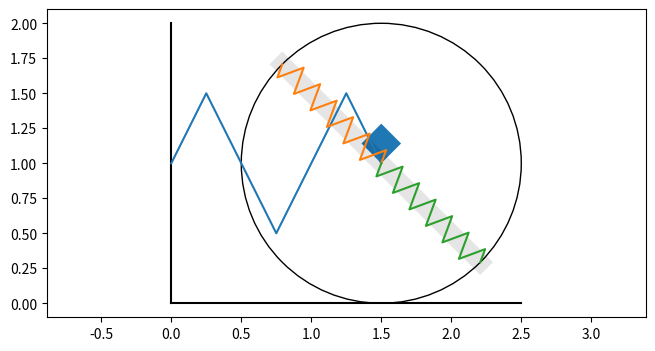

Python code for this plot:
import math

import numpy as np
import matplotlib.pyplot as plt
from matplotlib.animation import FuncAnimation
from scipy.integrate import odeint
import sympy as sp

def spring(start, end, nodes, width):
    """!
    Return a list of points corresponding to a spring.
    @param r1 (array-like) The (x, y) coordinates of the first endpoint.
    @param r2 (array-like) The (x, y) coordinates of the second endpoint.
    @param nodes (int) The number of spring "nodes" or coils.
    @param width (int or float) The diameter of the spring.
    @return An array of x coordinates and an array of y coordinates.
    """

    # Check that nodes is at least 1.
    nodes = max(int(nodes), 1)

    # Convert to numpy array to account for inputs of different types/shapes.
    start, end = np.array(start).reshape((2,)), np.array(end).reshape((2,))

    # If both points are coincident, return the x and y coords of one of them.
    if (start == end).all():
        return start[0], start[1]

    # Calculate length of spring (distance between endpoints).
    length = np.linalg.norm(np.subtract(end, start))

    # Calculate unit vectors tangent (u_t) and normal (u_t) to spring.
    u_t = np.subtract(end, start) / length
    u_n = np.array([[0, -1], [1, 0]]).dot(u_t)

    # Initialize array of x (row 0) and y (row 1) coords of the nodes+2 points.
    spring_coords = np.zeros((2, nodes + 2))
    spring_coords[:,0], spring_coords[:,-1] = start, end

    # Check that length is not greater than the total length the spring
    # can extend (otherwise, math domain error will result), and compute the
    # normal distance from the centerline of the spring.
    normal_dist = math.sqrt(max(0, width**2 - (length**2 / nodes**2))) / 2

    # Compute the coordinates of each point (each node).
    for i in range(1, nodes + 1):
        spring_coords[:,i] = (
            start
            + ((length * (2 * i - 1) * u_t) / (2 * nodes))
            + (normal_dist * (-1)**i * u_n))

    return spring_coords[0,:], spring_coords[1,:]

def odesys(y, t, m1, m, c, g, r, c1):
    dy = np.zeros(4)
    dy[0] = y[2]
    dy[1] = y[3]

    a11 = (2 * m1 + m) * r ** 2 + m * y[1] ** 2 + 2 * m * r * y[1] * sp.sin(y[0])
    a12 = -m * r * sp.cos(y[0])
    a21 = -r * sp.cos(y[0])
    a22 = 1

    b1 = -c1 * r ** 2 * y[0] - m * g * y[1] * sp.cos(y[0]) - m * r * sp.cos(y[0]) * y[2] ** 2 * y[1] - 2 * m * (
            y[1] + r * sp.sin(y[0])) * y[3] * y[2]
    b2 = -2 * (c / m) * y[1] - g * sp.sin(y[0]) + y[1] * y[2] ** 2

    dy[2] = (b1 * a22 - b2 * a12) / (a11 * a22 - a12 * a21)
    dy[3] = (b2 * a11 - b1 * a21) / (a11 * a22 - a12 * a21)

    return dy


# data of task
m1 = 1
m = 0.5
r = 1
c = 5
c1 = 5
t0 = 0
g = 9.81

t_fin = 20

T = np.linspace(0, t_fin, 1001)

phi0 = math.pi / 2
s0 = 0
dphi0 = 1
ds0 = 0

y0 = [phi0, s0, dphi0, ds0]

Y = odeint(odesys, y0, T, (m1, m, c, g, r, c1))

print(Y.shape)

phi = Y[:, 0]
s = Y[:, 1]
# Ввод переменной t и радиусов необходимых окружностей + ввод угла поворота шариков
t = sp.Symbol('t')

# Построение графика и подграфика с выравниванием осей
fig = plt.figure(figsize=(17, 4))
ax1 = fig.add_subplot(1, 2, 1)
ax1.set(xlim=[-15, 15], ylim=[-5, 5])
ax1.axis('equal')

R = r
L = 0.5

# points
X_O = L + R + R * np.cos(phi)
Y_O = R

line1 = ax1.plot([0, 0], [0, 2 * R], color='black')[0]
line2 = ax1.plot([0, 2 * R + L], [0, 0], color='black')[0]
circle1 = plt.Circle((X_O[0], Y_O), R, color='black', fill=False)
cargo = plt.Rectangle((X_O[0] - s[0] * (math.sqrt(2) / 2), Y_O + s[0] * (math.sqrt(2) / 2)), width=0.2, height=0.2, angle=45)

line3 = ax1.plot([X_O[0] - R * (math.sqrt(2) / 2), X_O[0] + R * (math.sqrt(2) / 2)],
                 [Y_O + R * (math.sqrt(2) / 2), Y_O - R * (math.sqrt(2) / 2)], color='black', linewidth=13, alpha=0.1)[
    0]

# spring1
Sh = 0.5
b = 1 / (c1 - 2)
X_Spr = np.zeros(c1)
Y_Spr = np.zeros(c1)
X_Spr[0] = 0
Y_Spr[0] = 0
X_Spr[c1 - 1] = 1
Y_Spr[c1 - 1] = 0
for i in range(c1 - 2):
    X_Spr[i + 1] = b * (i + 1) - b / 2
    Y_Spr[i + 1] = Sh * (-1) ** i

Y_G = R
L_Spr = X_O
spring1 = ax1.plot(X_Spr * L_Spr[0], Y_Spr + Y_G)[0]

# spring2
spring2 = ax1.plot(*spring((X_O[0] - R * (math.sqrt(2) / 2), Y_O + R * (math.sqrt(2) / 2)), ((X_O[0] - s[0] * (math.sqrt(2) / 2), Y_O + s[0] * (math.sqrt(2) / 2))), 12, 0.2))[0]


#spring3
spring3 = ax1.plot(*spring((X_O[0] + R * (math.sqrt(2) / 2), Y_O - R * (math.sqrt(2) / 2)), ((X_O[0] - s[0] * (math.sqrt(2) / 2), Y_O + s[0] * (math.sqrt(2) / 2))), 12, 0.2))[0]

ax1.add_patch(circle1)
ax1.add_patch(cargo)


def anime(i):
    circle1.center = X_O[i], Y_O
    cargo.set_xy((X_O[i] - s[i] * (math.sqrt(2) / 2), Y_O + s[i] * (math.sqrt(2) / 2)))
    spring1.set_data((X_Spr * L_Spr[i], Y_Spr + Y_G))
    spring2.set_data(*spring((X_O[i] - R * (math.sqrt(2) / 2), Y_O + R * (math.sqrt(2) / 2)), (
    X_O[i] - s[i] * (math.sqrt(2) / 2), Y_O + s[i] * (math.sqrt(2) / 2)), 12, 0.2))
    spring3.set_data(*spring((X_O[i] + R * (math.sqrt(2) / 2), Y_O - R * (math.sqrt(2) / 2)),
                             (X_O[i] - s[i] * (math.sqrt(2) / 2), Y_O + s[i] * (math.sqrt(2) / 2)), 12, 0.2))
    line3.set_data([X_O[i] - R * (math.sqrt(2) / 2), X_O[i] + R * (math.sqrt(2) / 2)],
                   [Y_O + R * (math.sqrt(2) / 2),
                    Y_O - R * (math.sqrt(2) / 2)])
    return circle1, spring1, line3, spring2, spring3


anim = FuncAnimation(fig, anime, frames=500, interval=10)
plt.show()
